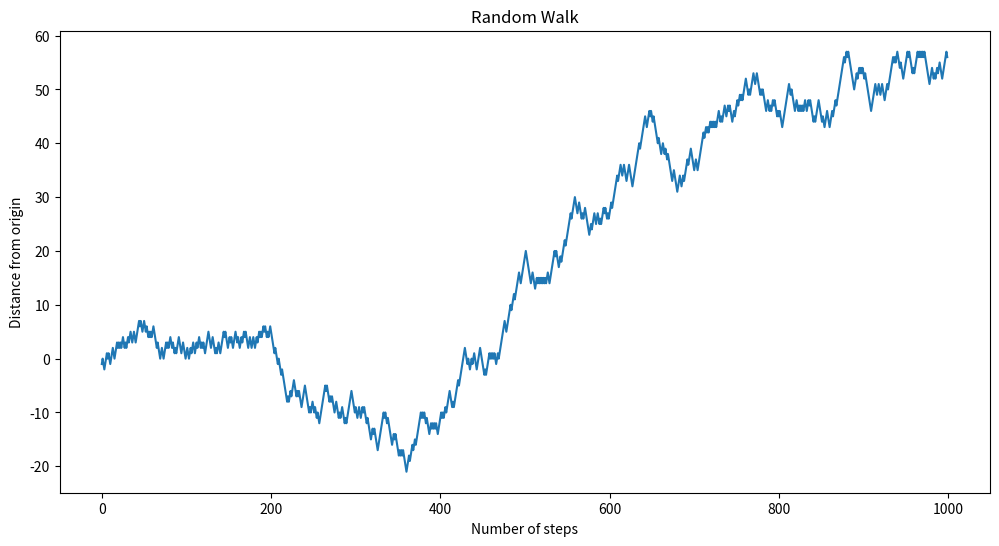

Python code for this plot:
import matplotlib.pyplot as plt
from random import choice

plt.rc('figure',figsize=(12,6))
#plt.xlim(0,1.0)
#plt.ylim(0,50)
plt.title('Random Walk')
plt.xlabel('Number of steps')
plt.ylabel('Distance from origin')

step_option= [-1,1]
step_choice= choice(step_option)
step_choice

walk=[]
walk.append(step_choice)
for step in range(1,1000):
    next_step=walk[step-1] + choice(step_option)
    walk.append(next_step)
print(walk)

plt.plot(walk)
plt.show()

